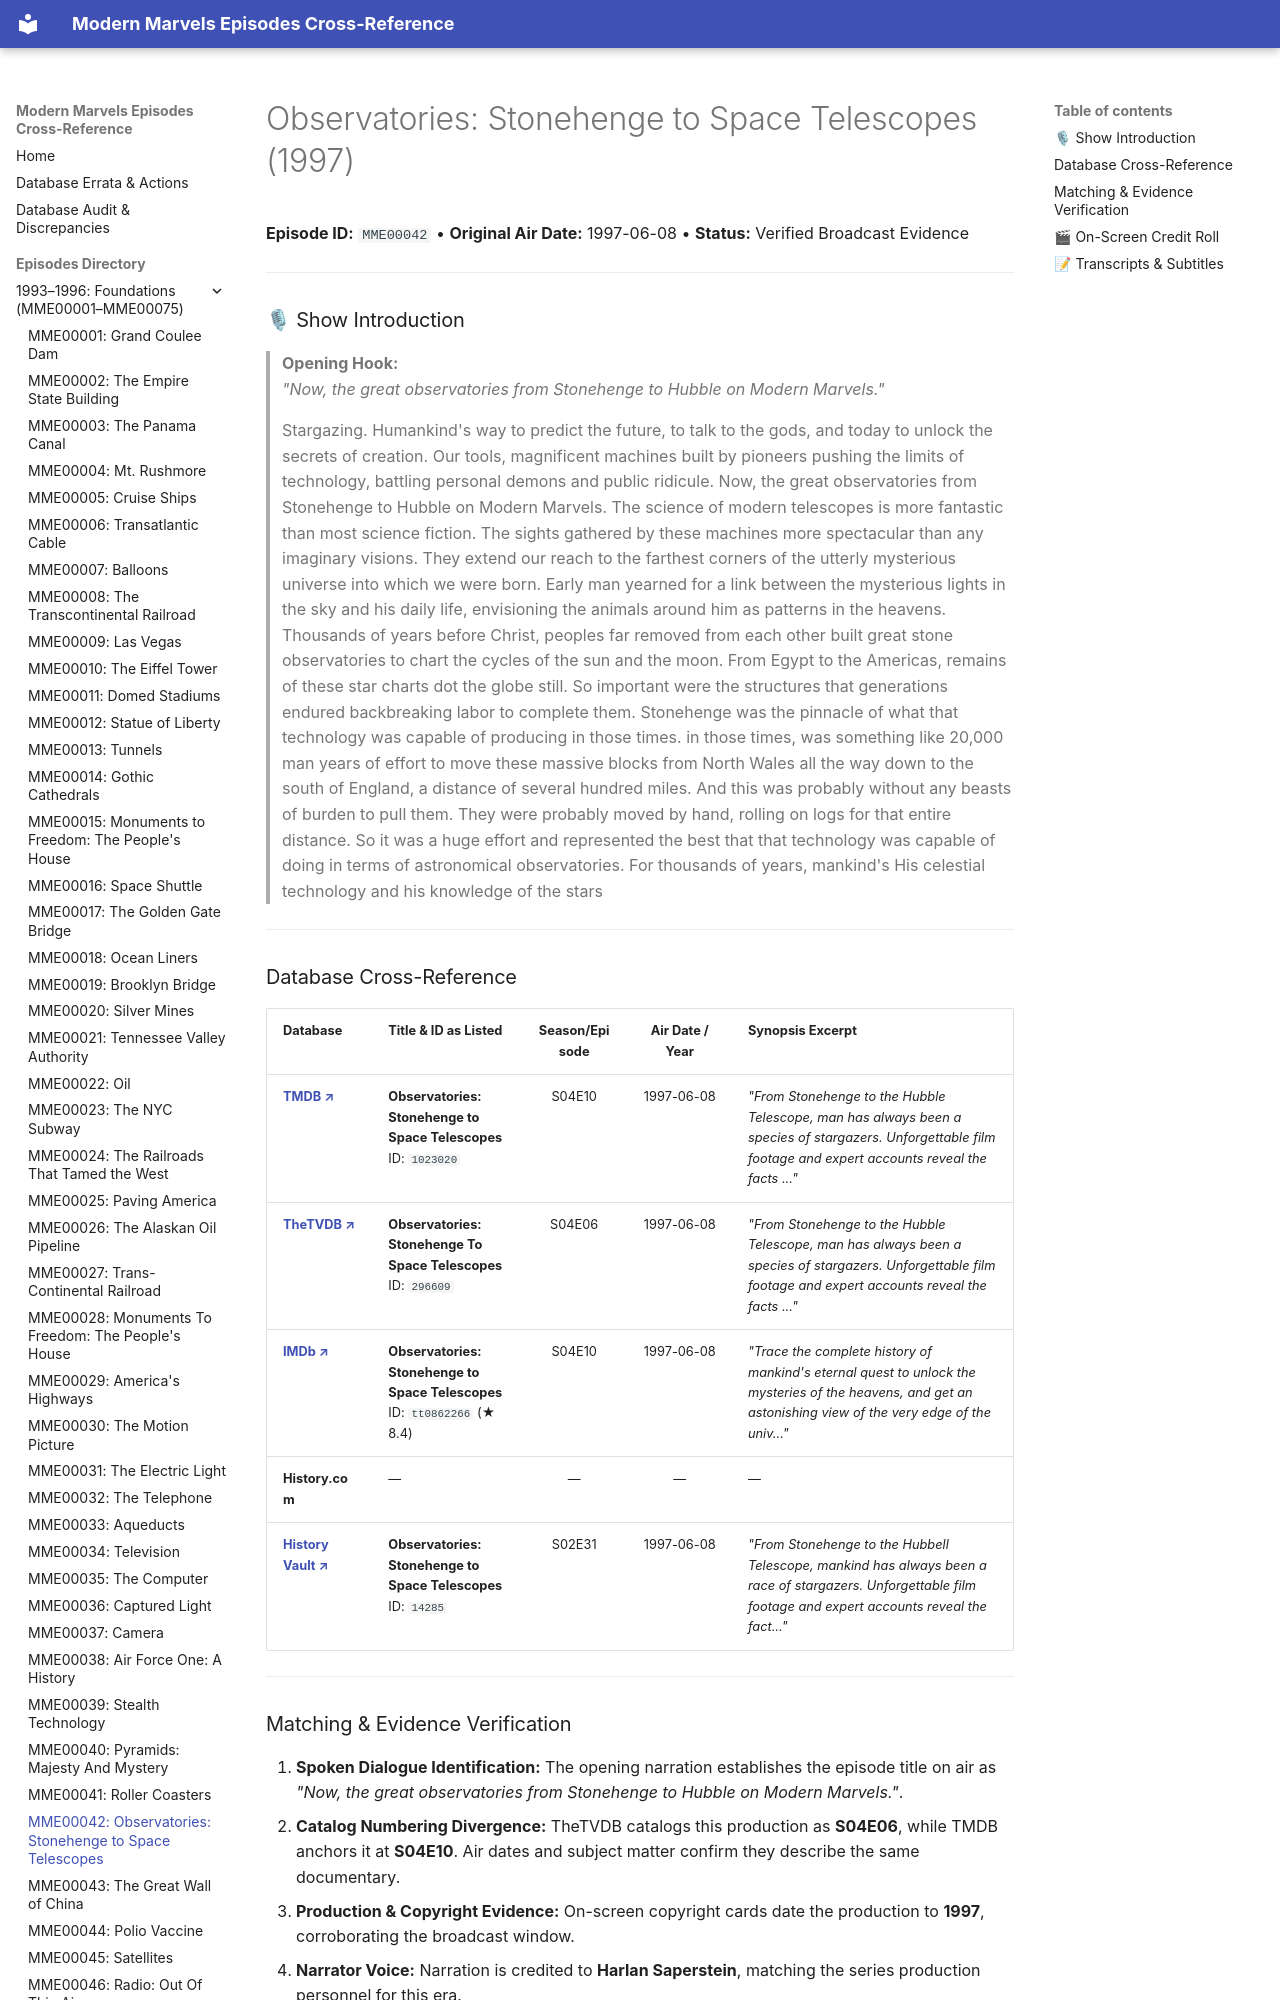

repository: ModernMarvelsFan/ModernMarvels · page: episodes/MME00042/index.html · generator: mkdocs

# Observatories: Stonehenge to Space Telescopes (1997)

**Episode ID:** `MME00042` • **Original Air Date:** 1997-06-08 • **Status:** Verified Broadcast Evidence

---

### 🎙 Show Introduction

> **Opening Hook:**  
> *"Now, the great observatories from Stonehenge to Hubble on Modern Marvels."*

> Stargazing. Humankind's way to predict the future, to talk to the gods, and today to unlock the secrets of creation. Our tools, magnificent machines built by pioneers pushing the limits of technology, battling personal demons and public ridicule. Now, the great observatories from Stonehenge to Hubble on Modern Marvels. The science of modern telescopes is more fantastic than most science fiction. The sights gathered by these machines more spectacular than any imaginary visions. They extend our reach to the farthest corners of the utterly mysterious universe into which we were born. Early man yearned for a link between the mysterious lights in the sky and his daily life, envisioning the animals around him as patterns in the heavens. Thousands of years before Christ, peoples far removed from each other built great stone observatories to chart the cycles of the sun and the moon. From Egypt to the Americas, remains of these star charts dot the globe still. So important were the structures that generations endured backbreaking labor to complete them. Stonehenge was the pinnacle of what that technology was capable of producing in those times. in those times, was something like 20,000 man years of effort to move these massive blocks from North Wales all the way down to the south of England, a distance of several hundred miles. And this was probably without any beasts of burden to pull them. They were probably moved by hand, rolling on logs for that entire distance. So it was a huge effort and represented the best that that technology was capable of doing in terms of astronomical observatories. For thousands of years, mankind's His celestial technology and his knowledge of the stars

---
